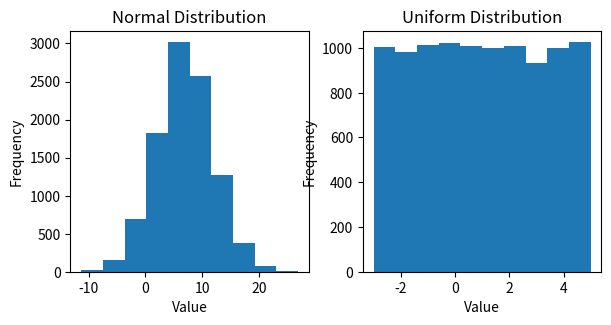
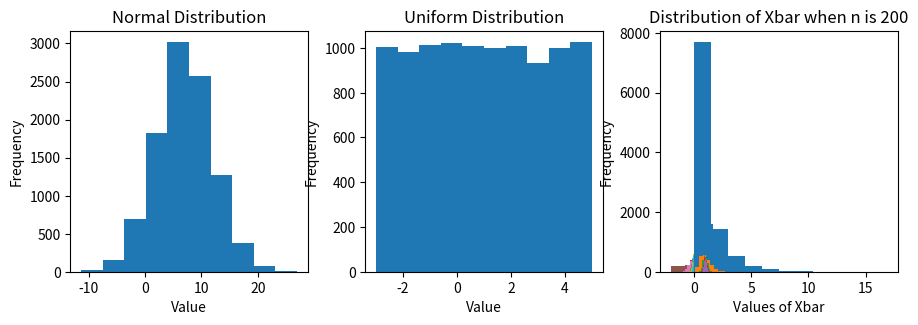
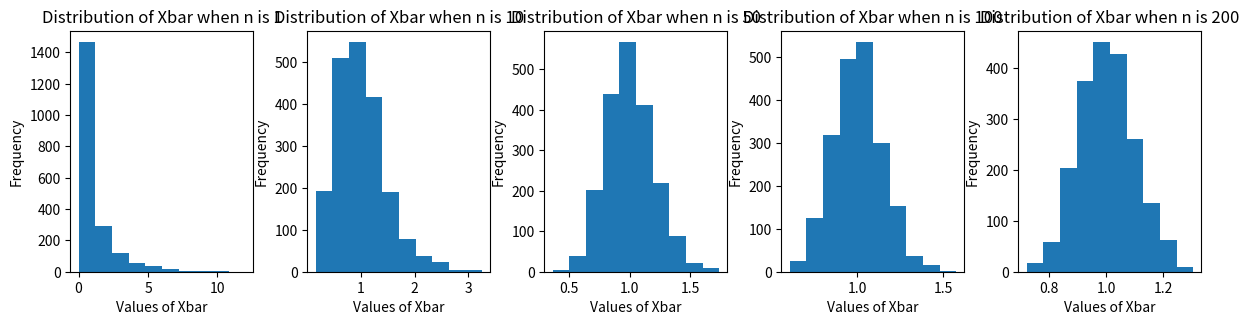

Write Python code to recreate these figures, in order.
# the "numPy" library is used for mathematical operations
# the "matplotlib" library is for generating graphs
# the "pandas" library is for manipualting datasets

import numpy as np
import matplotlib.pyplot as plt
import pandas as pd

# Set Sample size 
# These produce several common distributions
# A normam with "loc" and standard deviation "5"
# A chi-square with "df" degrees of freedom
# A uniform with values between -3 and 5

n = 10000

vec_normal  = np.random.normal(loc = 7, scale = 5, size = n)
vec_chisqr  = np.random.chisquare(df = 1, size = n)
vec_unif    = np.random.uniform(low = -3,high = 5, size = n)

# Let's print of each of the above random variables

print(vec_normal.mean())
print(vec_chisqr.mean())
print(vec_unif.mean())

#------------------------ Setting up subplots----------------------------------#
# Create a plot with 1 row, 2 columns
# You will create a list of subfigures "list_subfig"
# You can choose whichever name you like
# The option "figsize" indicates the (width,height)3) of the graph
fig, list_subfig = plt.subplots(1, 2,figsize = (6,3))


# The tight layout option ensures that the axes are not overlapping
plt.tight_layout()

# First Figure
list_subfig[0].hist(x = vec_normal)
list_subfig[0].set_title("Normal Distribution")
list_subfig[0].set_xlabel("Value")
list_subfig[0].set_ylabel("Frequency")

# Second Figure
list_subfig[1].hist(x = vec_unif)
list_subfig[1].set_title("Uniform Distribution")
list_subfig[1].set_xlabel("Value")
list_subfig[1].set_ylabel("Frequency")

# Note:
# Use the set_title() function for the title of subfigures
# Similarly, use "set_xlabel()" and "set_ylabel()"

# Write down your solution

#------------------------ Setting up subplots----------------------------------#
# Create a plot with 1 row, 2 columns
# You will create a list of subfigures "list_subfig"
# You can choose whichever name you like
# The option "figsize" indicates the (width,height) of the graph

fig, list_subfig = plt.subplots(1,3,figsize = (9,3))

# The tight layout option ensures that the axes are not overlapping
plt.tight_layout()

# Note:
# Use the set_title() function for the title of subfigures
# Similarly, use "set_xlabel()" and "set_ylabel()"

# First Figure
list_subfig[0].hist(x = vec_normal)
list_subfig[0].set_title("Normal Distribution")
list_subfig[0].set_xlabel("Value")
list_subfig[0].set_ylabel("Frequency")

# Second Figure
list_subfig[1].hist(x = vec_unif)
list_subfig[1].set_title("Uniform Distribution")
list_subfig[1].set_xlabel("Value")
list_subfig[1].set_ylabel("Frequency")

# Third Figure
list_subfig[2].hist(x = vec_chisqr)
list_subfig[2].set_title("Chi Square Distribution")
list_subfig[2].set_xlabel("Value")
list_subfig[2].set_ylabel("Frequency")

# Use "list(range(n))" to create a list from 0 to (n-1).

n= 10
list_zero_ten = list(range(n))
print(list_zero_ten)

vec_xbar = [None, None, None,None]
sample_size = 100

vec_unif  = np.random.uniform(low = -2, high=2, size = sample_size)
vec_xbar[0] = vec_unif.mean()

vec_unif  = np.random.uniform(low = -2, high=2, size = sample_size)
vec_xbar[1] = vec_unif.mean()

vec_unif  = np.random.uniform(low = -2, high=2, size = sample_size)
vec_xbar[2] = vec_unif.mean()

vec_unif  = np.random.uniform(low = -2, high=2, size = sample_size)
vec_xbar[3] = vec_unif.mean()

vec_xbar

# We will draw random sample "num_simulations" times
# Each time we will create a random vector of size "sample_size"
# In this example we will generate values from a uniform between -2 and 2.

num_simulations = 2000
sample_size     = 100

vec_xbar = [None] * num_simulations

for iteration in range(num_simulations):
    vec_unif  = np.random.uniform(low = -2, high=2, size = sample_size)
    vec_xbar[iteration] = vec_unif.mean()

vec_xbar

plt.hist(vec_xbar)
plt.title("Distribution of Xbar with different simulated samples")
plt.ylabel("Frequency")
plt.xlabel("Values of Xbar")
plt.show()

# One way is to write this with repeated code chunks
# We just repeat the code that we had above, with different sample sizes
# Each time will start the process of generating new data from scratch.

num_simulations = 2000

# Simulate with sample size one
sample_size = 1
vec_xbar = [None] * num_simulations
for iteration in range(num_simulations):
    vec_unif  = np.random.uniform(low = -2, high=2, size = sample_size)
    vec_xbar[iteration] = vec_unif.mean()
plt.hist(vec_xbar)
plt.title("Distribution of Xbar with size 1")
plt.ylabel("Frequency")
plt.xlabel("Values of Xbar")
plt.show()

# Simulate with sample size 10
sample_size = 10
vec_xbar = [None] * num_simulations
for iteration in range(num_simulations):
    vec_unif  = np.random.uniform(low = -2, high=2, size = sample_size)
    vec_xbar[iteration] = vec_unif.mean()
plt.hist(vec_xbar)
plt.title("Distribution of Xbar with size 10")
plt.ylabel("Frequency")
plt.xlabel("Values of Xbar")
plt.show()

# Simulate with sample size 50
sample_size = 50
vec_xbar = [None] * num_simulations
for iteration in range(num_simulations):
    vec_unif  = np.random.uniform(low = -2, high=2, size = sample_size)
    vec_xbar[iteration] = vec_unif.mean()
plt.hist(vec_xbar)
plt.title("Distribution of Xbar with size 50")
plt.ylabel("Frequency")
plt.xlabel("Values of Xbar")
plt.show()

# To evaluate different sample size which just have to write a for-loop within 
# another for-loop

num_simulations = 2000
sample_size_list = [1,10,50,100,200]

for sample_size in sample_size_list:

    # The following command a vector null values, of length "num_simulations"
    vec_xbar = [None] * num_simulations
    
    for iteration in range(num_simulations):
            vec_unif  = np.random.uniform(low = -2, high=2, size = sample_size)
            vec_xbar[iteration] = vec_unif.mean()
    plt.hist(vec_xbar)
    plt.title("Distribution of Xbar when n is " + str(sample_size))
    plt.ylabel("Frequency")
    plt.xlabel("Values of Xbar")
    plt.show()




# To evaluate different sample size which just have to write a for-loop within 
# another for-loop

num_simulations = 2000
sample_size_list = [1,10,50,100,200]

for sample_size in sample_size_list:

    # The following command a vector null values, of length "num_simulations"
    vec_xbar = [None] * num_simulations
    
    for iteration in range(num_simulations):
            vec_chisqr  = np.random.chisquare(df = 1, size = sample_size)
            vec_xbar[iteration] = vec_chisqr.mean()
    plt.hist(vec_xbar)
    plt.title("Distribution of Xbar when n is " + str(sample_size))
    plt.ylabel("Frequency")
    plt.xlabel("Values of Xbar")
    plt.show()

# Write your own solution



# To evaluate different sample size which just have to write a for-loop within 
# another for-loop

num_simulations = 2000
sample_size_list = [1,10,50,100,200]

fig, list_subfig = plt.subplots(1,len(sample_size_list),figsize = [12,3])
plt.tight_layout()

index = 0
for sample_size in sample_size_list:

    # The following command a vector null values, of length "num_simulations"
    vec_xbar = [None] * num_simulations
    
    for iteration in range(num_simulations):
            vec_chisqr  = np.random.chisquare(df = 1, size = sample_size)
            vec_xbar[iteration] = vec_chisqr.mean()
    list_subfig[index].hist(vec_xbar)
    list_subfig[index].set_title("Distribution of Xbar when n is " + str(sample_size))
    list_subfig[index].set_ylabel("Frequency")
    list_subfig[index].set_xlabel("Values of Xbar")
    index = index + 1

# Define a list with True/False values
list_boolean = [True,False,True,False,False]
np.mean(list_boolean)

# Parameters of a normal random variable
n                 = 10000
population_mean   = 2
population_stdv   = 5

# Create random variable and produce summary statistics
X           = np.random.normal(loc = 2,scale = 5,size = n)
Xbar        = X.mean()
sample_stdv = X.std()

# Check that the sample and standard deviation are close to their
# population values
print(Xbar)
print(sample_stdv)

# Compute new variables for the upper and lower bound

lower_bound = Xbar - 1.96*(sample_stdv / np.sqrt(n))
upper_bound = Xbar + 1.96*(sample_stdv / np.sqrt(n))

# Write your own code

test_confidenceinterval = (lower_bound <= population_mean) & (population_mean <= upper_bound)


print(test_confidenceinterval)

# Write your own  code:

num_simulations = 1000
n                 = 10000
population_mean   = 2
population_stdv   = 5

list_test_confidenceinterval = []

for iteration in range(n):
    vec_x = np.random.normal(loc = population_mean, scale = population_stdv, size = n)
    Xbar        = vec_x.mean()
    sample_stdv = vec_x.std()
    lower_bound = Xbar - 1.96*(sample_stdv / np.sqrt(n))
    upper_bound = Xbar + 1.96*(sample_stdv / np.sqrt(n))
    test_confidenceinterval = (lower_bound <= population_mean) & (population_mean <= upper_bound)
    list_test_confidenceinterval.append((test_confidenceinterval))

# Compute the mean of list_confidence_interval
# This produce the percentage of times that the population_mean
# was contained in the interval
#
# Note: This should be approximately equal to 95%
np.mean(list_test_confidenceinterval)